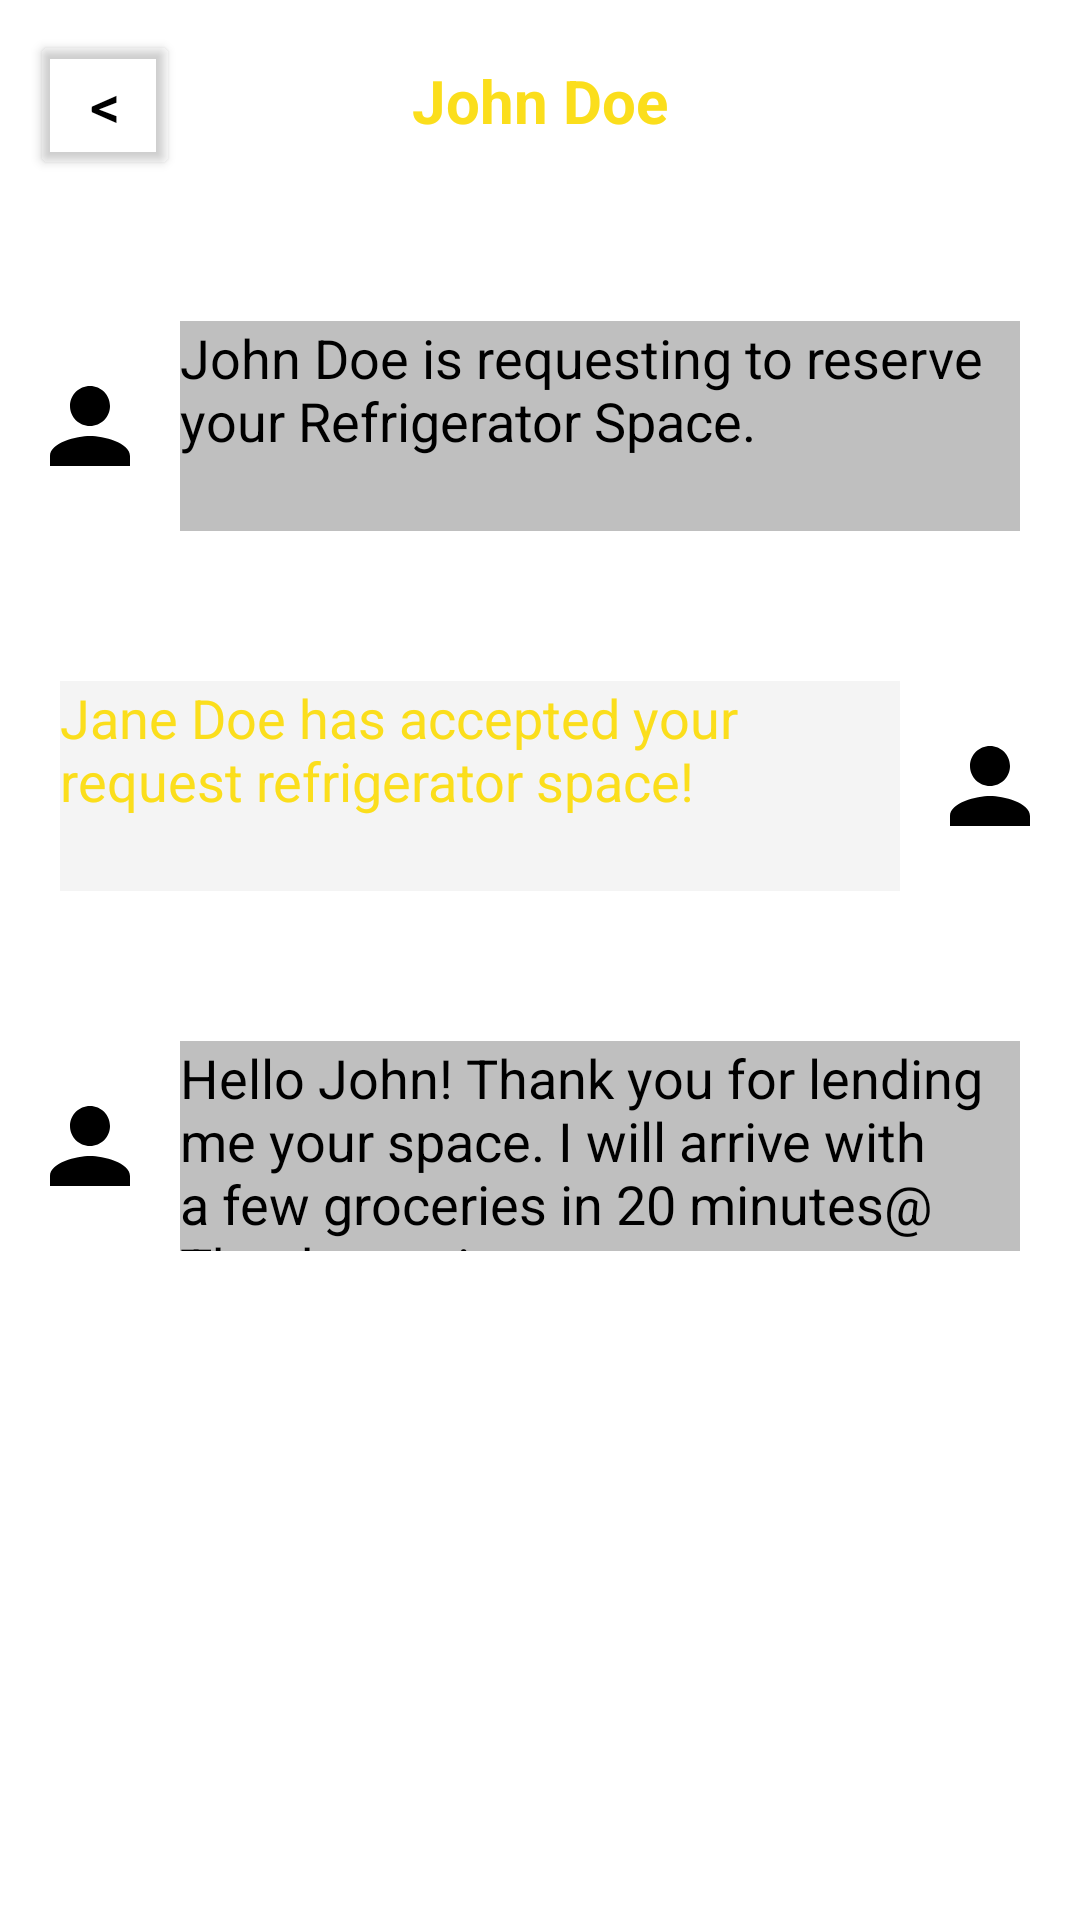

Write the Android layout XML for this screen, with the resource values it uses.
<!-- AndroidManifest.xml: application theme Theme.Lumos -->
<!-- res/layout/activity_chat.xml -->
<?xml version="1.0" encoding="utf-8"?>
<androidx.constraintlayout.widget.ConstraintLayout xmlns:android="http://schemas.android.com/apk/res/android"
    xmlns:app="http://schemas.android.com/apk/res-auto"
    xmlns:tools="http://schemas.android.com/tools"
    android:layout_width="match_parent"
    android:layout_height="match_parent"
    tools:context=".homepage.ChatActivity">

    <Button
        android:id="@+id/bBack"
        android:layout_width="50dp"
        android:layout_height="50dp"
        android:text="@string/back"
        android:textSize="20dp"
        android:layout_marginTop="10dp"
        android:layout_marginStart="10dp"
        android:textColor="@color/black"
        android:backgroundTint="#00000000"
        app:layout_constraintStart_toStartOf="parent"
        app:layout_constraintTop_toTopOf="parent"
        tools:ignore="HardcodedText" />

    <TextView
        android:id="@+id/title"
        android:layout_width="wrap_content"
        android:layout_height="wrap_content"
        android:layout_marginTop="20dp"
        android:fadeScrollbars="true"
        android:gravity="center"
        android:scrollbars="vertical"
        android:text="John Doe"
        android:textColor="@color/title_color_profile"
        android:textSize="20sp"
        android:textStyle="bold"
        app:layout_constraintEnd_toEndOf="parent"
        app:layout_constraintStart_toStartOf="parent"
        app:layout_constraintTop_toTopOf="parent" />

    <LinearLayout
        android:id="@+id/chat_row_1"
        android:layout_width="0dp"
        android:layout_height="110dp"
        android:layout_marginTop="40dp"
        app:layout_constraintEnd_toEndOf="parent"
        app:layout_constraintStart_toStartOf="parent"
        app:layout_constraintTop_toBottomOf="@+id/title"
        android:orientation="horizontal"
        android:padding="10dp">

        <ImageView
            android:layout_width="40dp"
            android:layout_height="40dp"
            android:layout_gravity="center_vertical"
            android:src="@drawable/baseline_person_80"/>

        <LinearLayout
            android:layout_width="match_parent"
            android:layout_height="match_parent"
            android:orientation="vertical"
            android:layout_weight="1"
            android:padding="10dp">

            <TextView
                android:layout_width="match_parent"
                android:layout_height="match_parent"
                android:layout_weight="1"
                android:text="John Doe is requesting to reserve your Refrigerator Space."
                android:textSize="18sp"
                android:textColor="@color/black"
                android:background="#BFBFBF"/>


        </LinearLayout>
    </LinearLayout>

    <LinearLayout
        android:id="@+id/chat_row_2"
        android:layout_width="0dp"
        android:layout_height="110dp"
        android:layout_marginTop="10dp"
        app:layout_constraintEnd_toEndOf="parent"
        app:layout_constraintStart_toStartOf="parent"
        app:layout_constraintTop_toBottomOf="@+id/chat_row_1"
        android:orientation="horizontal"
        android:padding="10dp">

        <LinearLayout
            android:layout_width="match_parent"
            android:layout_height="match_parent"
            android:orientation="vertical"
            android:layout_weight="1"
            android:padding="10dp">

            <TextView
                android:layout_width="match_parent"
                android:layout_height="match_parent"
                android:layout_weight="1"
                android:text="Jane Doe has accepted your request refrigerator space!"
                android:textSize="18sp"
                android:textColor="@color/title_color_profile"
                android:background="#F4F4F4"/>

        </LinearLayout>

        <ImageView
            android:layout_width="40dp"
            android:layout_height="40dp"
            android:layout_gravity="center_vertical"
            android:src="@drawable/baseline_person_80"/>
    </LinearLayout>

    <LinearLayout
        android:id="@+id/chat_row_3"
        android:layout_width="0dp"
        android:layout_height="110dp"
        android:layout_marginTop="10dp"
        app:layout_constraintEnd_toEndOf="parent"
        app:layout_constraintStart_toStartOf="parent"
        app:layout_constraintTop_toBottomOf="@+id/chat_row_2"
        android:orientation="horizontal"
        android:padding="10dp">

        <ImageView
            android:layout_width="40dp"
            android:layout_height="40dp"
            android:layout_gravity="center_vertical"
            android:src="@drawable/baseline_person_80"/>

        <LinearLayout
            android:layout_width="match_parent"
            android:layout_height="match_parent"
            android:orientation="vertical"
            android:layout_weight="1"
            android:padding="10dp">

            <TextView
                android:layout_width="match_parent"
                android:layout_height="match_parent"
                android:layout_weight="1"
                android:text="Hello John! Thank you for lending me your space. I will arrive with a few groceries in 20 minutes@ Thanks again."
                android:textSize="18sp"
                android:textColor="@color/black"
                android:background="#BFBFBF"/>


        </LinearLayout>
    </LinearLayout>

</androidx.constraintlayout.widget.ConstraintLayout>
<!-- resources referenced by this layout -->
<resources>
  <color name="black">#FF000000</color>
  <color name="title_color_profile">#FBDE1C</color>
  <!-- drawable baseline_person_80 (drawable) -->
  <vector android:height="80dp" android:tint="#000000"
      android:viewportHeight="24" android:viewportWidth="24"
      android:width="80dp" xmlns:android="http://schemas.android.com/apk/res/android">
      <path android:fillColor="@android:color/white" android:pathData="M12,12c2.21,0 4,-1.79 4,-4s-1.79,-4 -4,-4 -4,1.79 -4,4 1.79,4 4,4zM12,14c-2.67,0 -8,1.34 -8,4v2h16v-2c0,-2.66 -5.33,-4 -8,-4z"/>
  </vector>
  <string name="back">&lt;</string>
  <style name="Theme.Lumos" parent="Theme.MaterialComponents.DayNight.NoActionBar">
          
          <item name="colorPrimary">@color/purple_500</item>
          <item name="colorPrimaryVariant">@color/purple_700</item>
          <item name="colorOnPrimary">@color/white</item>
          
          <item name="colorSecondary">@color/teal_200</item>
          <item name="colorSecondaryVariant">@color/teal_700</item>
          <item name="colorOnSecondary">@color/black</item>
          
          <item name="android:statusBarColor">?attr/colorPrimaryVariant</item>
          
      </style>
  <color name="purple_500">#FF6200EE</color>
  <color name="purple_700">#FF3700B3</color>
  <color name="white">#FFFFFFFF</color>
  <color name="teal_200">#FF03DAC5</color>
  <color name="teal_700">#FF018786</color>
</resources>
